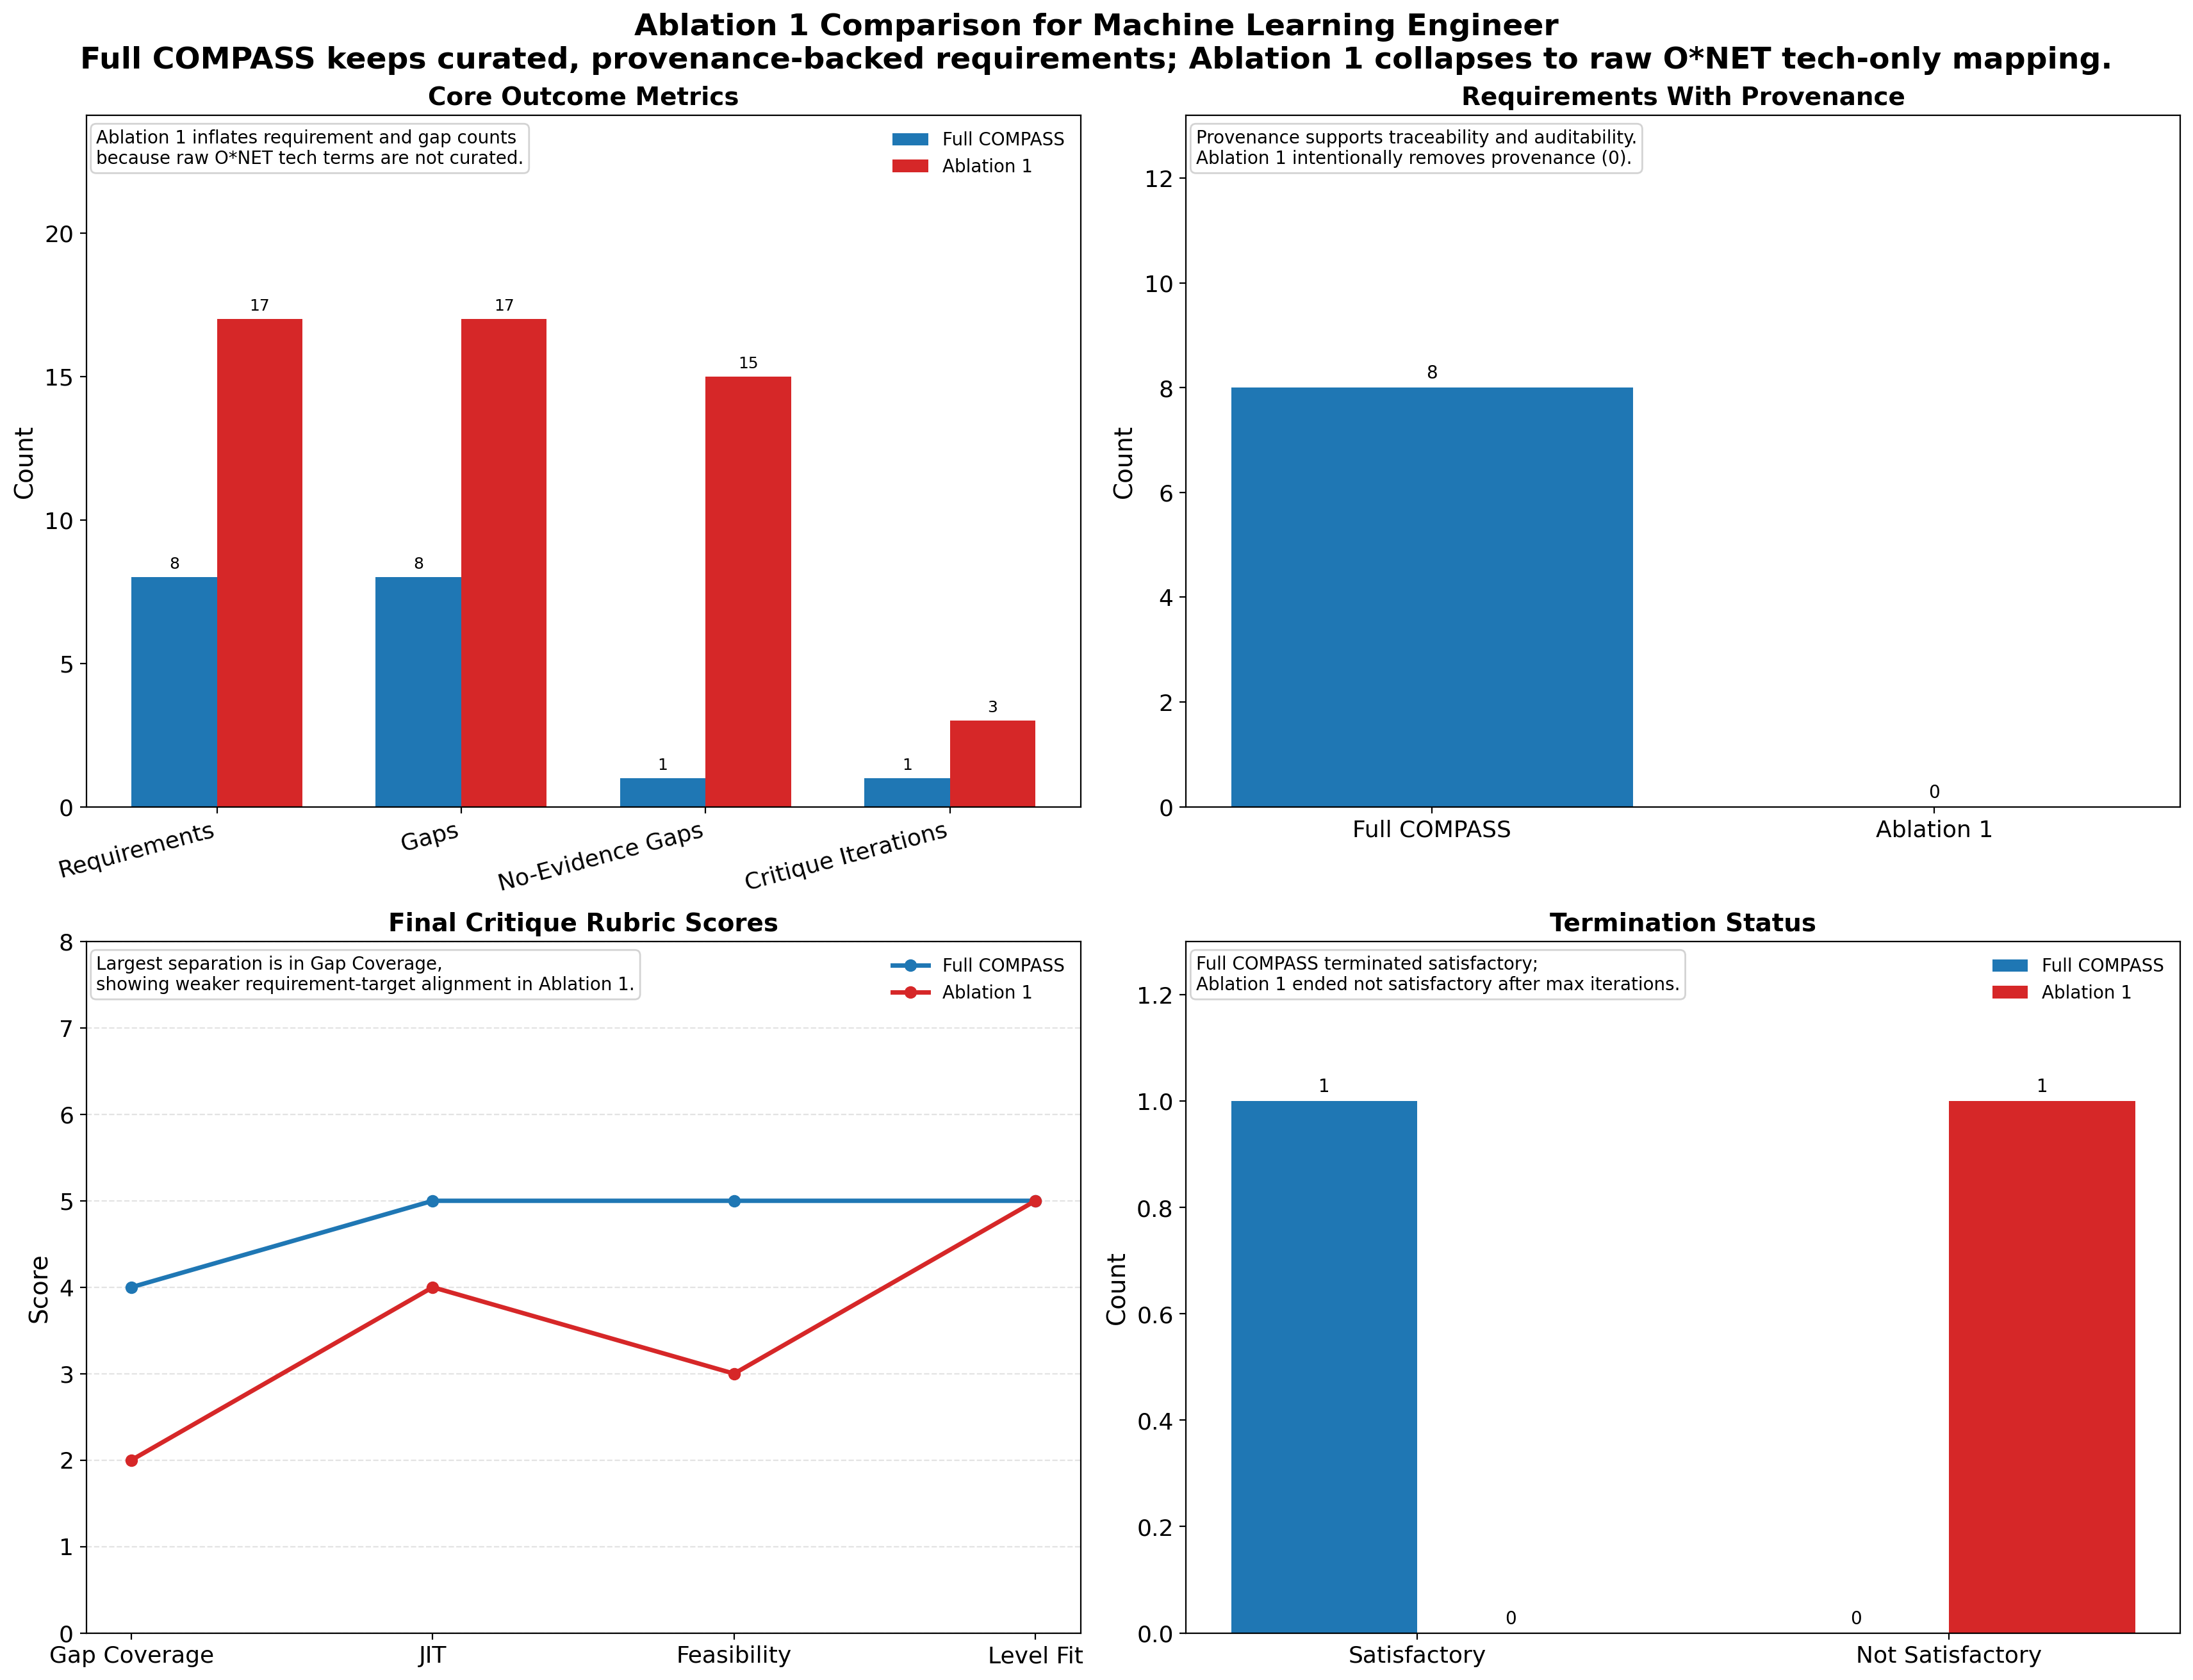

Data behind this chart, as committed beside it:
condition, canonical_role_title, matched_onet_code, num_requirements, requirement_categories, num_requirements_with_provenance, num_gaps, num_no_evidence_gaps, critique_satisfactory, critique_rubric_scores, critique_iterations, errors
full_compass, Data Scientists, 15-2051.00, 8, knowledge|skill, 8, 8, 1, True, {"gap_coverage": 4, "jit_compliance": 5,…, 1, ["pathway_planning: internship synthesis…
ablation1_no_role_grounding, Data Scientists, 15-2051.00, 17, tech, 0, 17, 15, False, {"gap_coverage": 2, "jit_compliance": 4,…, 3, ["pathway_planning: internship synthesis…
